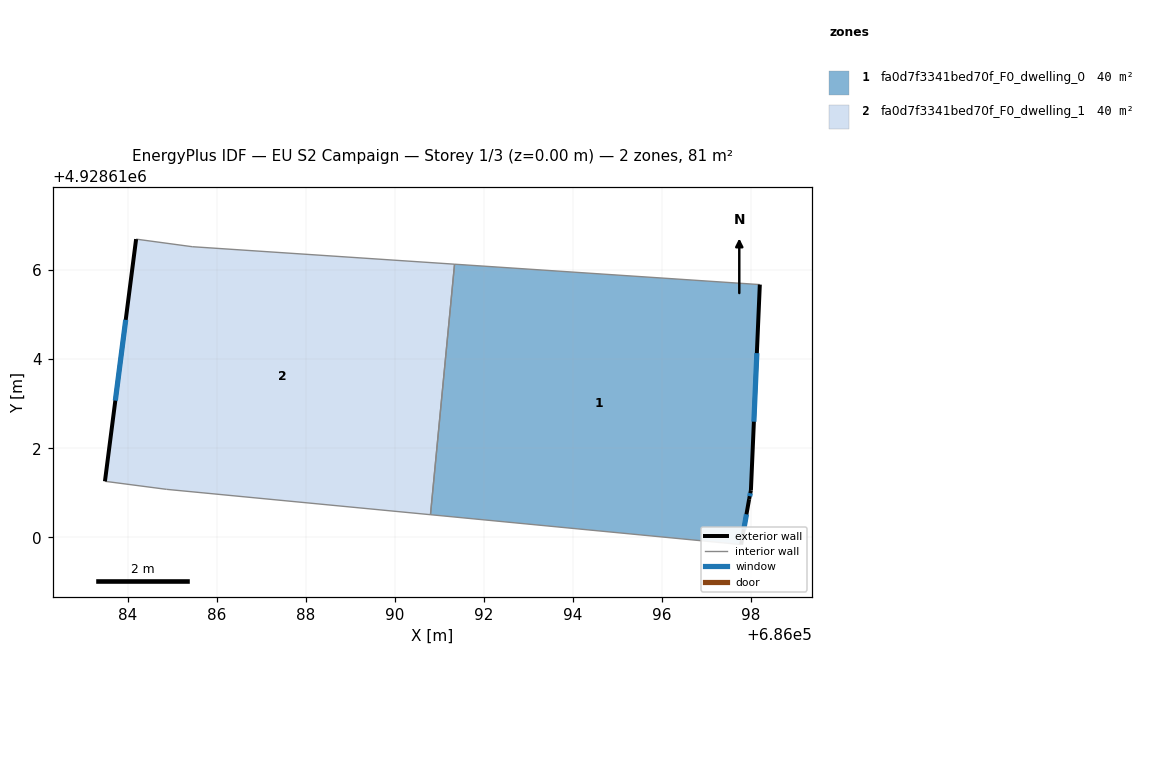
=== STOREY PLAN SPEC (per zone: floor XY polygon, exterior-wall plan segments, windows/doors) ===
zone 1: fa0d7f3341bed70f_F0_dwelling_0  (40.3 m²)
  floor: (686098.20, 4928615.68) (686098.00, 4928611.06) (686097.96, 4928610.86) (686097.78, 4928609.84) (686090.80, 4928610.51) (686091.34, 4928616.13)
  exterior wall: (686098.00, 4928611.06) – (686098.20, 4928615.68)  [4.6 m]
    window: (686098.07, 4928612.60) – (686098.13, 4928614.14)  [1.5 m²]
  exterior wall: (686097.96, 4928610.86) – (686098.00, 4928611.06)  [0.2 m]
    window: (686097.97, 4928610.92) – (686097.99, 4928610.99)  [0.1 m²]
  exterior wall: (686097.78, 4928609.84) – (686097.96, 4928610.86)  [1.0 m]
    window: (686097.84, 4928610.18) – (686097.90, 4928610.52)  [0.3 m²]
  interior walls: 3
zone 2: fa0d7f3341bed70f_F0_dwelling_1  (40.3 m²)
  floor: (686091.34, 4928616.13) (686090.80, 4928610.51) (686084.87, 4928611.08) (686083.49, 4928611.26) (686084.19, 4928616.70) (686085.45, 4928616.53)
  exterior wall: (686084.19, 4928616.70) – (686083.49, 4928611.26)  [5.5 m]
    window: (686083.96, 4928614.88) – (686083.72, 4928613.07)  [1.8 m²]
  interior walls: 5

=== DERIVED (storey summary) ===
Building: EU S2 Campaign
Storey: 1 of 3  (floor level z = 0.00 m)
Storey gross floor area: 80.6 m²
Zones on this storey: 2
  - fa0d7f3341bed70f_F0_dwelling_0: floor 40.3 m²; exterior wall 5.9 m (17.6 m²); 3 window(s) 2.0 m²; WWR 11.1%
  - fa0d7f3341bed70f_F0_dwelling_1: floor 40.3 m²; exterior wall 5.5 m (16.5 m²); 1 window(s) 1.8 m²; WWR 11.1%
Zone adjacency (shared interzone walls):
  - fa0d7f3341bed70f_F0_dwelling_0 ↔ fa0d7f3341bed70f_F0_dwelling_1